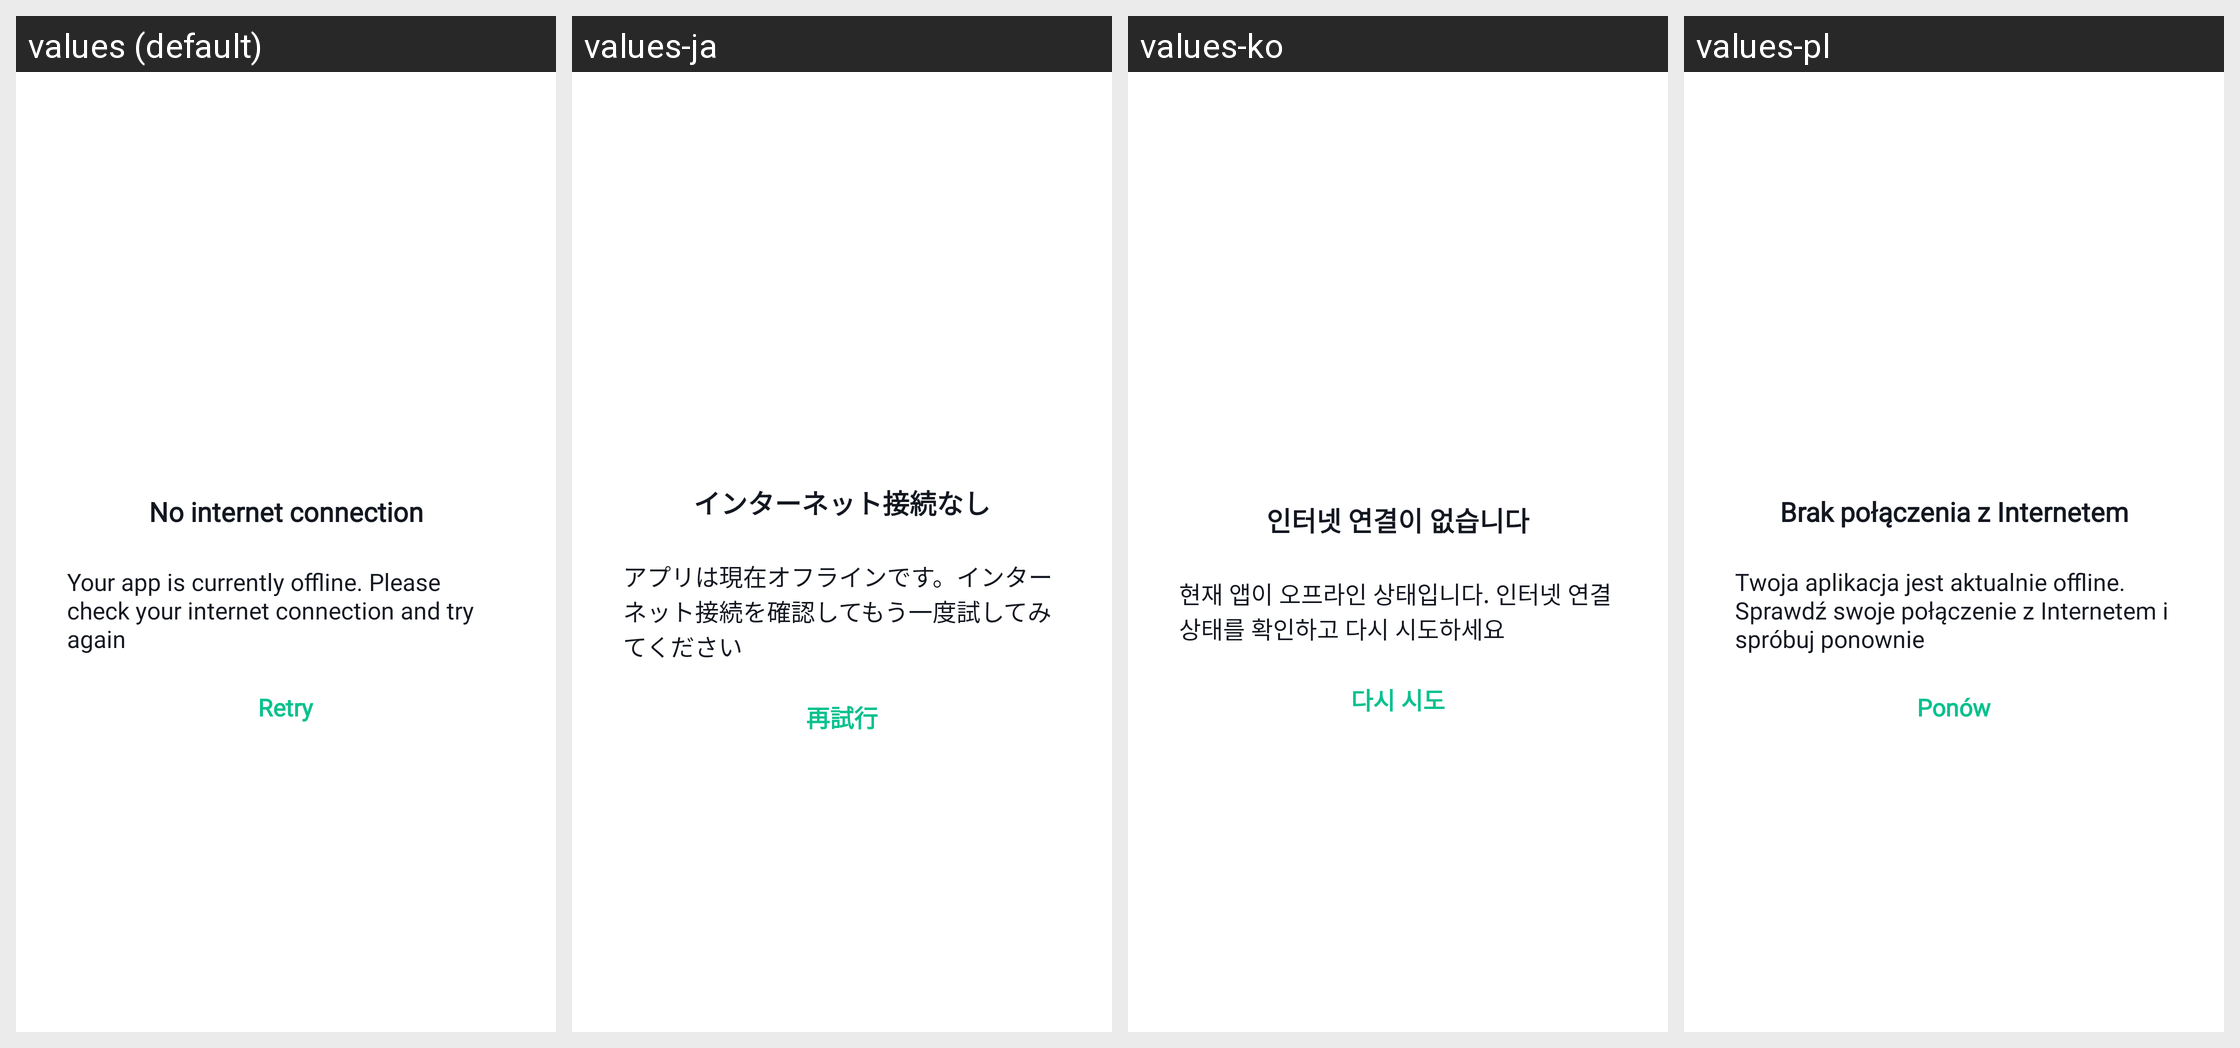

Translations of the strings shown on this Android screen, per locale in the grid:
Android screen res/layout/dialog_connectivity.xml rendered under 4 locales, left to right: values (default), values-ja, values-ko, values-pl. Device: Nexus 5 (rendered at 1080×1920; each locale shown at half size, 540×960, under a caption strip naming it); theme Theme.MaterialComponents.DayNight.NoActionBar.
Other locales in the repository, not shown: values-af, values-am, values-ar, values-as, values-az, values-be, values-bg, values-bn, values-bs, values-ca, values-cs, values-da, values-de, values-el, values-en-rGB, values-en-rIN, values-es, values-es-rUS, values-et, values-eu, values-fa, values-fi, values-fr, values-fr-rCA, values-gl, values-gu, values-hi, values-hr, values-hu, values-hy, values-id, values-in, values-is, values-it, values-iw, values-ka, values-kk, values-km, values-kn, values-ky, values-lo, values-lt, values-lv, values-mk, values-ml, values-mn, values-mr, values-ms, values-my, values-nb, values-ne, values-nl, values-or, values-pa, values-pt, values-pt-rBR, values-pt-rPT, values-ro, values-ru, values-si, values-sk, values-sl, values-sq, values-sr, values-sv, values-sw, values-ta, values-te, values-th, values-tl, values-tr, values-uk, values-ur, values-uz, values-vi, values-zh, values-zh-rCN, values-zh-rHK, values-zh-rTW, values-zu.
Strings drawn on this screen, with the default value and each locale's value (text and hints the layout hard-codes, and strings that could not be matched under every locale, appear in the picture but are not listed):

missing_internet_dialog_title
  values: No internet connection
  values-ja: インターネット接続なし
  values-ko: 인터넷 연결이 없습니다
  values-pl: Brak połączenia z Internetem

missing_internet_dialog_description
  values: Your app is currently offline. Please check your internet connection and try again
  values-ja: アプリは現在オフラインです。インターネット接続を確認してもう一度試してみてください
  values-ko: 현재 앱이 오프라인 상태입니다. 인터넷 연결 상태를 확인하고 다시 시도하세요
  values-pl: Twoja aplikacja jest aktualnie offline. Sprawdź swoje połączenie z Internetem i spróbuj ponownie

send_review_retry_button
  values: Retry
  values-ja: 再試行
  values-ko: 다시 시도
  values-pl: Ponów
